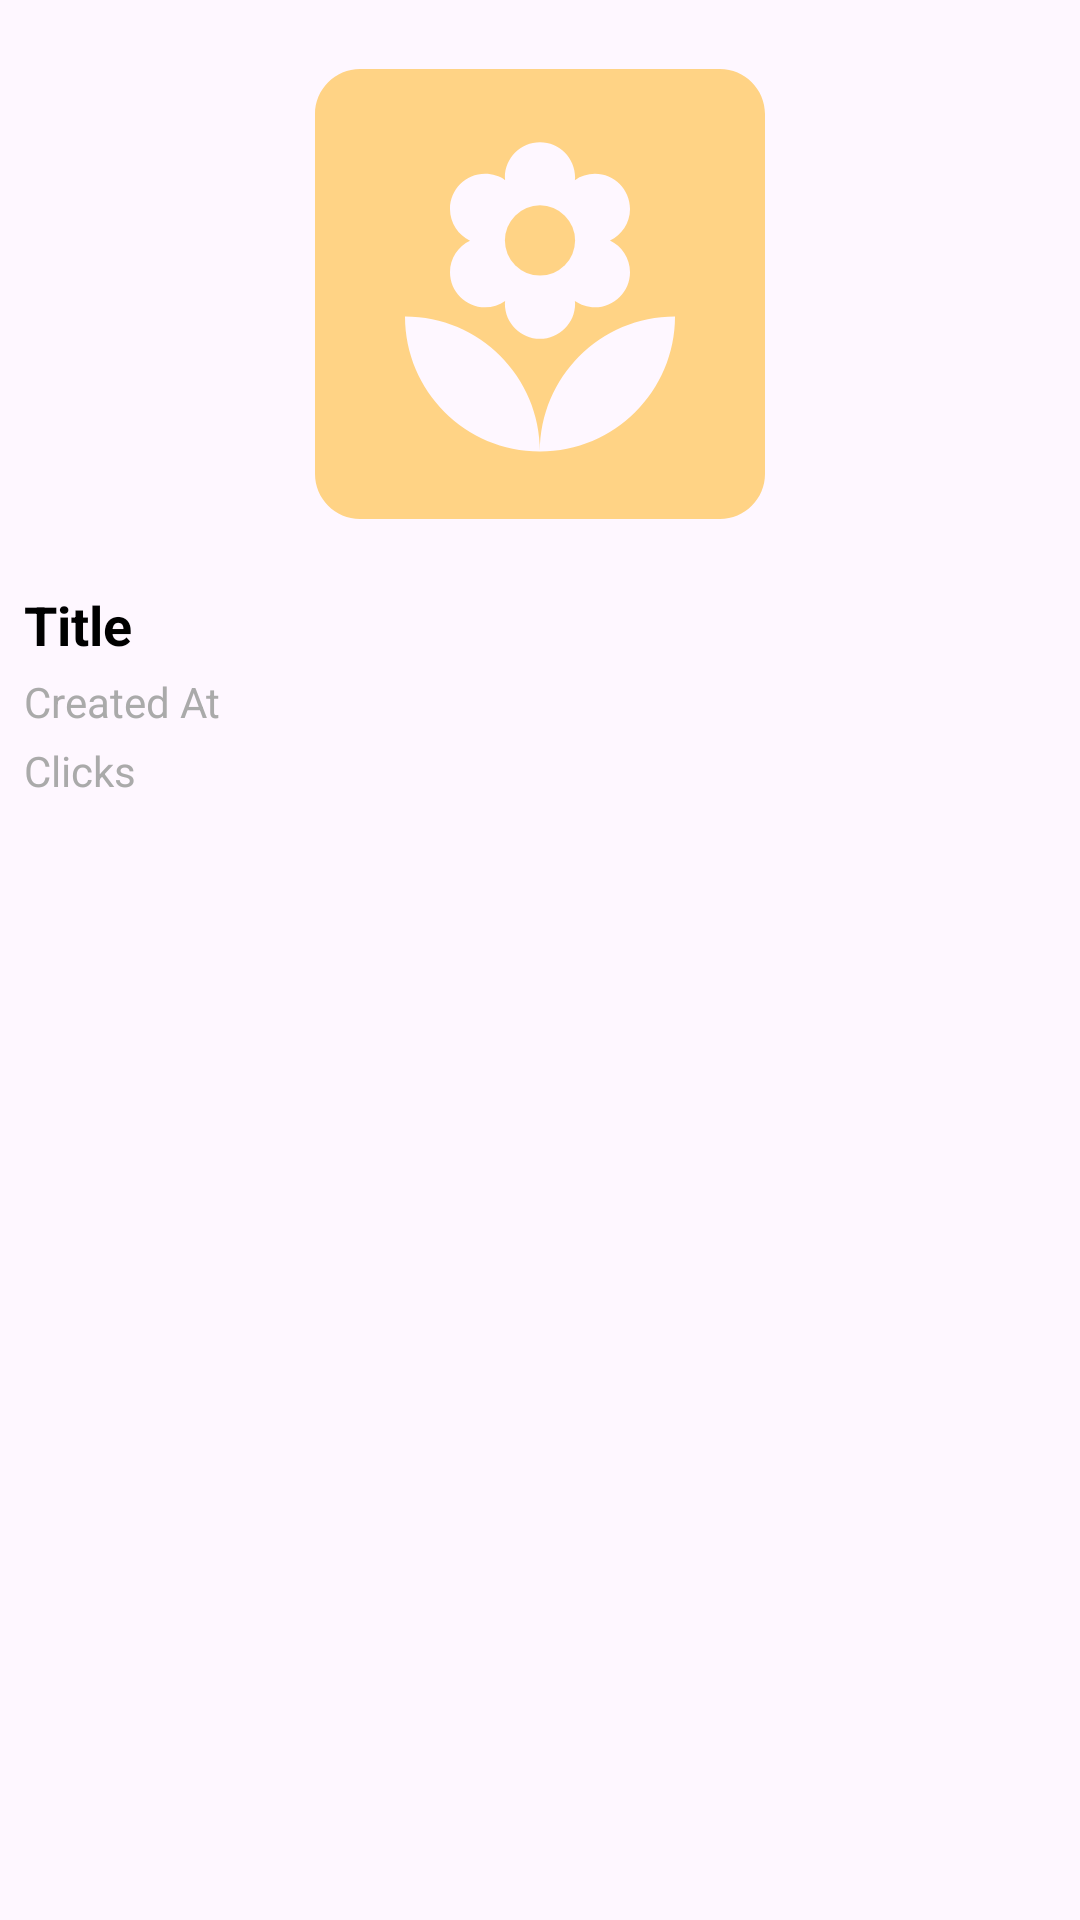

Produce the Android XML layout that renders to this screen, including the resource entries it uses.
<!-- AndroidManifest.xml: application theme Theme.ManagementApp -->
<!-- res/layout/detail_content_for_user.xml -->
<?xml version="1.0" encoding="utf-8"?>
<LinearLayout xmlns:android="http://schemas.android.com/apk/res/android"
  android:layout_width="match_parent"
  android:layout_height="wrap_content"
  android:orientation="vertical"
  android:padding="8dp">

  
  <ImageView
    android:id="@+id/content_image"
    android:layout_width="match_parent"
    android:layout_height="180dp"
    android:scaleType="fitCenter"
    android:src="@drawable/baseline_yard_24" />


  
  <TextView
    android:id="@+id/title_content"
    android:layout_width="match_parent"
    android:layout_height="wrap_content"
    android:text="Title"
    android:textSize="18sp"
    android:textStyle="bold"
    android:textColor="@android:color/black"
    android:paddingTop="8dp" />

  
  <TextView
    android:id="@+id/created_content"
    android:layout_width="match_parent"
    android:layout_height="wrap_content"
    android:text="Created At"
    android:textSize="14sp"
    android:textColor="@android:color/darker_gray"
    android:paddingTop="4dp" />

  
  <TextView
    android:id="@+id/click_content"
    android:layout_width="match_parent"
    android:layout_height="wrap_content"
    android:text="Clicks"
    android:textSize="14sp"
    android:textColor="@android:color/darker_gray"
    android:paddingTop="4dp"
    android:paddingBottom="8dp" />

</LinearLayout>
<!-- resources referenced by this layout -->
<resources>
  <!-- drawable baseline_yard_24 (drawable) -->
  <vector xmlns:android="http://schemas.android.com/apk/res/android" android:height="24dp" android:tint="#FFD385" android:viewportHeight="24" android:viewportWidth="24" android:width="24dp">
        
      <path android:fillColor="@android:color/white" android:pathData="M20,2H4C2.9,2 2,2.9 2,4v16c0,1.1 0.9,2 2,2h16c1.1,0 2,-0.9 2,-2V4C22,2.9 21.1,2 20,2zM8,8.22c0,-0.86 0.7,-1.56 1.56,-1.56c0.33,0 0.64,0.1 0.89,0.28l-0.01,-0.12c0,-0.86 0.7,-1.56 1.56,-1.56s1.56,0.7 1.56,1.56l-0.01,0.12c0.26,-0.18 0.56,-0.28 0.89,-0.28c0.86,0 1.56,0.7 1.56,1.56c0,0.62 -0.37,1.16 -0.89,1.4C15.63,9.87 16,10.41 16,11.03c0,0.86 -0.7,1.56 -1.56,1.56c-0.33,0 -0.64,-0.11 -0.89,-0.28l0.01,0.12c0,0.86 -0.7,1.56 -1.56,1.56s-1.56,-0.7 -1.56,-1.56l0.01,-0.12c-0.26,0.18 -0.56,0.28 -0.89,0.28C8.7,12.59 8,11.89 8,11.03c0,-0.62 0.37,-1.16 0.89,-1.4C8.37,9.38 8,8.84 8,8.22zM12,19c-3.31,0 -6,-2.69 -6,-6C9.31,13 12,15.69 12,19c0,-3.31 2.69,-6 6,-6C18,16.31 15.31,19 12,19z"/>
        
      <path android:fillColor="@android:color/white" android:pathData="M12,9.62m-1.56,0a1.56,1.56 0,1 1,3.12 0a1.56,1.56 0,1 1,-3.12 0"/>
      
  </vector>
  <style name="Theme.ManagementApp" parent="Base.Theme.ManagementApp" />
  <style name="Base.Theme.ManagementApp" parent="Theme.Material3.DayNight.NoActionBar">
          
          
        <item name="android:statusBarColor">@color/black</item>
        <item name="android:windowLightStatusBar">true</item>
      </style>
  <!-- not gathered from this repository: default colours our renderer supplied (Android Studio template values) -->
  <color name="black">#FF000000</color>
</resources>
